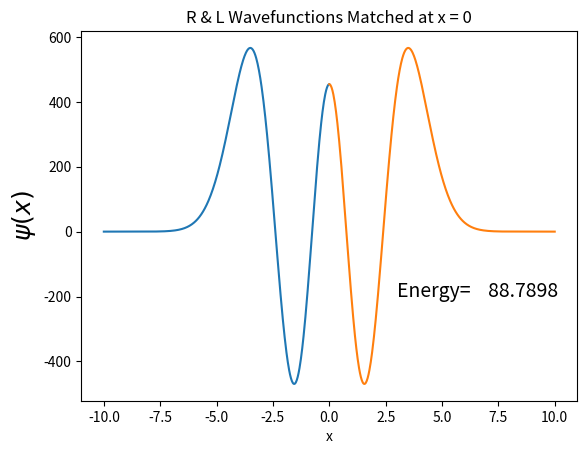

The matplotlib source for this figure:
""" From "COMPUTATIONAL PHYSICS" & "COMPUTER PROBLEMS in PHYSICS"
[redacted]
[redacted]
[redacted]
    Please respect copyright & acknowledge our work."""

# QuantumNumerov.py: quantum bound state via Numerov algorithm
# General method, but here for HO V(x)= 9.4*x*x/2
# hbarc* omega=hbarc*sqrt(k/m)=19.733,  r mc**2=940 MeV, k=9.4
# E =(N+1/2)hbarc*omega = (N+1/2)19.733, N even, change N odd

from numpy import *
import numpy as np
import matplotlib.pyplot as plt

n = 1000
m = 2
imax = 100
Xleft0 = -10
Xright0 = 10
h = 0.02
amin = 81.
amax = 92.
e = amin
de = 0.01
eps = 1e-4
im = 500
nl = im + 2
nr = n - im + 2
xmax = 5.0
print("nl, nr", nl, nr)
print(h)

xLeft = arange(-10, 0.02, 0.02)
xRight = arange(10, 0.02, -0.02)
xp = arange(-10, 10, 0.02)         # Bisection interval
uL = zeros((503), float)
uR = zeros([503], float)
k2L = zeros([1000], float)
k2R = zeros([1000], float)
uL[0] = 0
uL[1] = 0.00001
uR[0] = 0
uR[1] = 0.00001


def V(x):                    # Potential harmonic oscillator
    v = 4.7 * x * x
    return v


def setk2(e):                # Sets k2L=(sqrt(e-V))^2 and k2R
    for i in range(0, n):
        xLeft = Xleft0 + i * h
        xr = Xright0 - i * h
        fact = 0.04829  # 2 m*c**2/hbarc**2=2*940/(197.33)**2
        k2L[i] = fact * (e - V(xLeft))
        k2R[i] = fact * (e - V(xr))


def Numerov(n, h, k2, u, e):
    setk2(e)
    b = (h**2) / 12.0                                # L & R Psi
    for i in range(1, n):
        u[i + 1] = (2 * u[i] * (1 - 5. * b * k2[i]) -
                    (1 + b * k2[i - 1]) * u[i - 1]) / (1 + b * k2[i + 1])


def diff(e):
    Numerov(nl, h, k2L, uL, e)              # Left wf
    Numerov(nr, h, k2R, uR, e)              # Right wf
    f0 = (uR[nr - 1] + uL[nl - 1] - uR[nr - 3] - uL[nl - 3]) / (h * uR[nr - 2])
    return f0


istep = 0
x1 = arange(-10, .02, 0.02)
x2 = arange(10, -0.02, -0.02)
fig = plt.figure()
ax = fig.add_subplot(111)
ax.grid()

while abs(diff(e)) > eps:       # Bisection algorithm
    e = (amin + amax) / 2
    print(e, istep)
    if diff(e) * diff(amax) > 0:
        amax = e
    else:
        amin = e
    ax.clear()
    plt.text(3, -200, 'Energy= %10.4f' % (e), fontsize=14)
    plt.plot(x1, uL[:-2])
    plt.plot(x2, uR[:-2])
    plt.xlabel('x')
    plt.ylabel('$\psi(x) $', fontsize=18)
    plt.title('R & L Wavefunctions Matched at x = 0')
    istep = istep + 1
    plt.pause(0.8)  # Pause to delay figures
plt.show()
